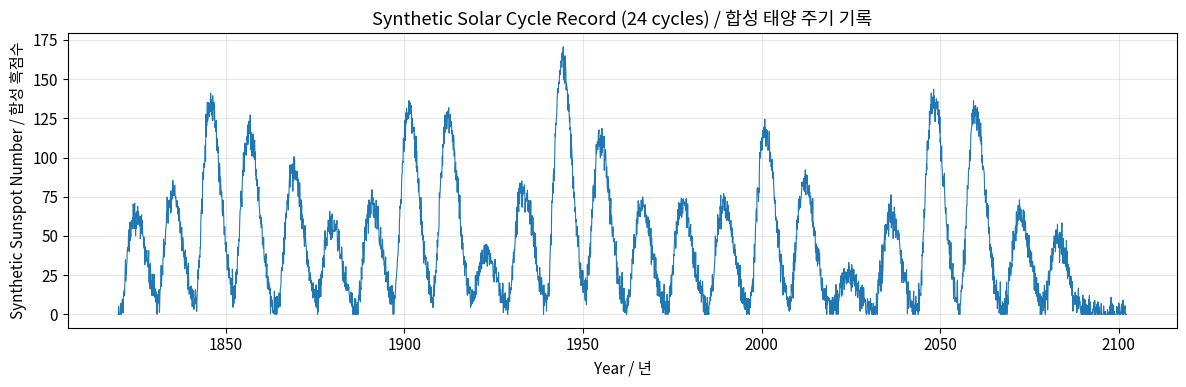
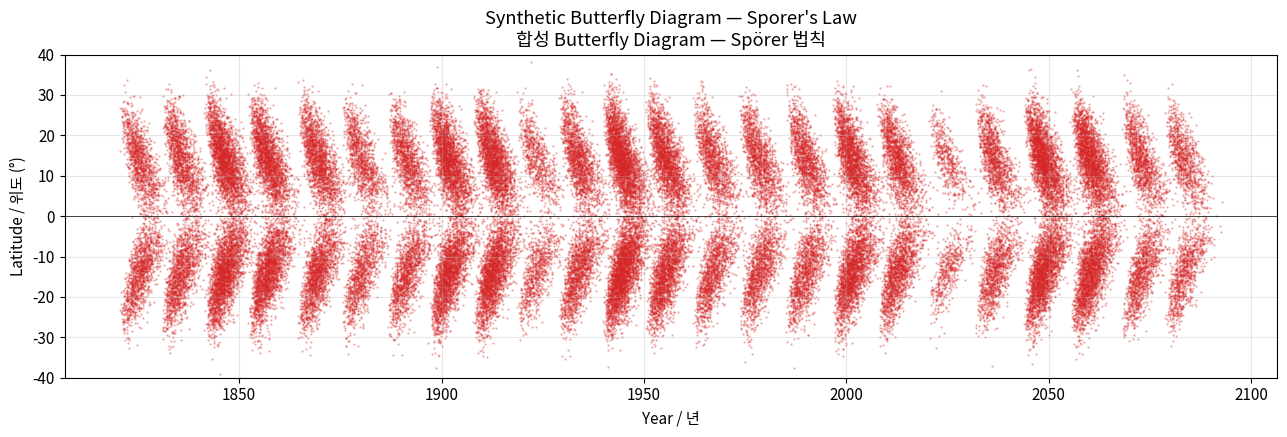
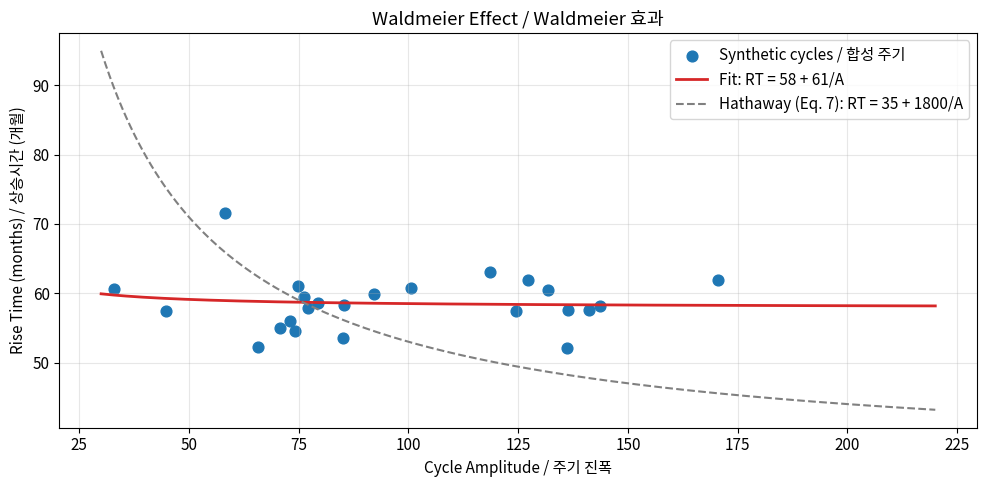
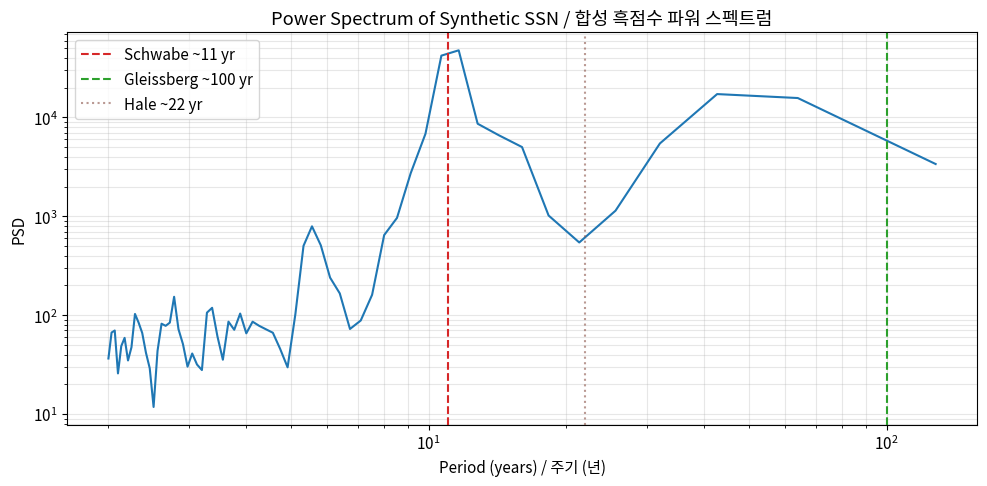
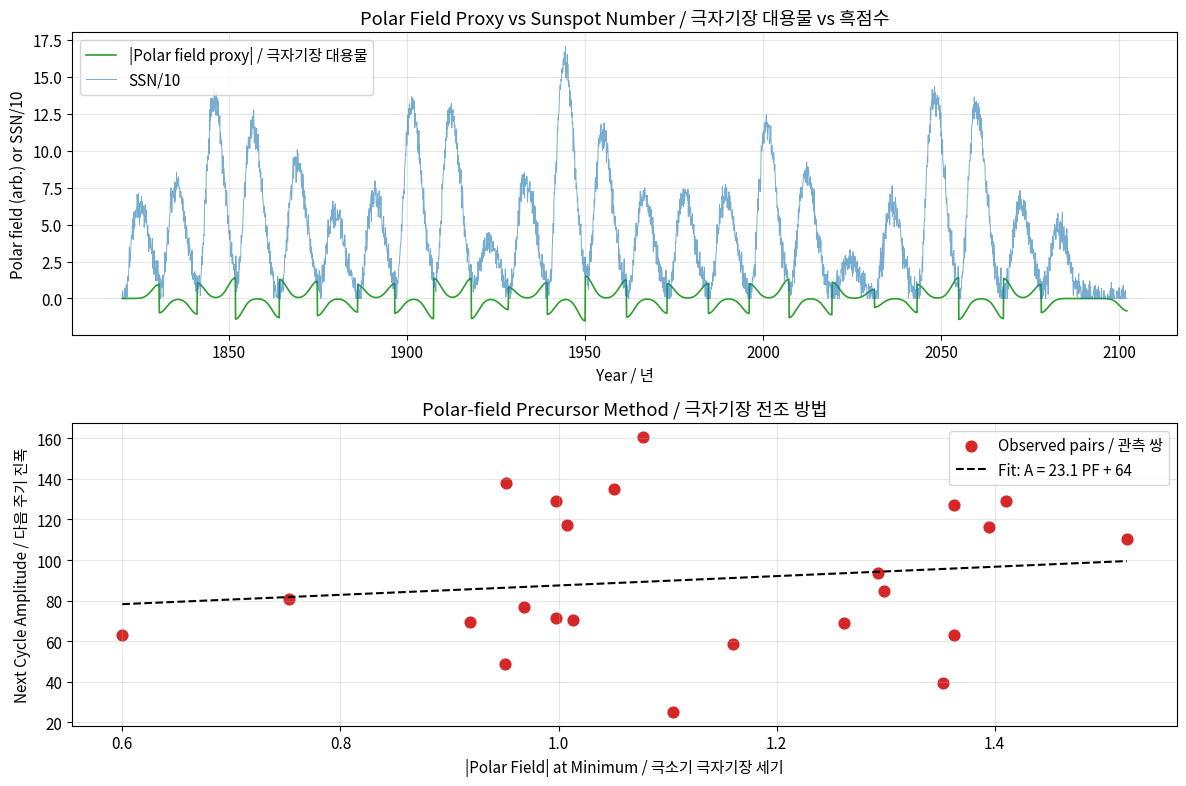
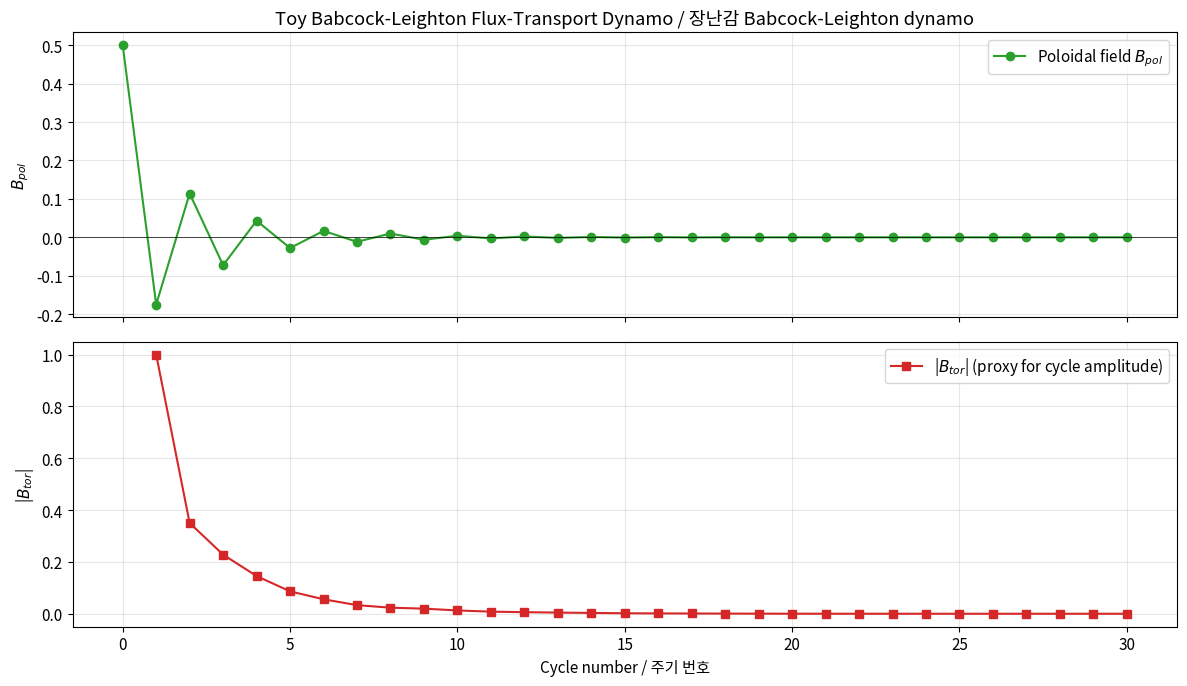

Recreate these plots in Python, in order.
# Imports / 임포트
import numpy as np
import matplotlib.pyplot as plt
from scipy.signal import welch
from scipy.optimize import curve_fit

np.random.seed(43)  # paper_id = 43

plt.rcParams["figure.figsize"] = (10, 5)
plt.rcParams["font.size"] = 11

print("NumPy:", np.__version__)
print("Matplotlib ready / matplotlib 준비 완료")

def hwr_cycle(t, A, t0, b=56.0, c=0.8):
    """Hathaway-Wilson-Reichmann parametric cycle shape.

    Args:
        t: Time in months (array).
        A: Amplitude parameter.
        t0: Cycle start time in months.
        b: Rise time parameter in months (default 56).
        c: Asymmetry parameter (default 0.8).

    Returns:
        Sunspot number at each time in t (zero before t0).
    """
    dt = t - t0
    mask = dt > 0
    out = np.zeros_like(t, dtype=float)
    u = dt[mask] / b
    denom = np.exp(u * u) - c
    out[mask] = A * (u ** 3) / denom
    out[out < 0] = 0
    return out


def synthesize_ssn(n_cycles=24, dt_months=1.0):
    """Build a synthetic sunspot number time series spanning n_cycles.

    Each cycle has period drawn around 132 months (~11 yr), amplitude
    modulated by a Gleissberg-like 100-yr sinusoid plus random scatter.

    Args:
        n_cycles: Number of cycles to synthesize.
        dt_months: Sampling step in months.

    Returns:
        Tuple of (time_months, ssn, cycle_starts, cycle_amps).
    """
    cycle_starts = []
    cycle_amps = []
    t_start = 0.0
    for i in range(n_cycles):
        cycle_starts.append(t_start)
        gleissberg = 60.0 * np.sin(2 * np.pi * i / 9.1) ** 2 + 60.0
        amp = gleissberg + np.random.normal(0, 20)
        amp = max(amp, 25.0)
        cycle_amps.append(amp)
        period = np.random.normal(132, 8)
        t_start += period

    total_months = t_start + 150
    t = np.arange(0, total_months, dt_months)
    ssn = np.zeros_like(t)

    for t0, A in zip(cycle_starts, cycle_amps):
        f = hwr_cycle(t, A=1.0, t0=t0)
        if f.max() > 0:
            f = f * (A / f.max())
        ssn += f

    ssn += np.random.normal(0, 5, size=t.shape)
    ssn[ssn < 0] = 0
    return t, ssn, np.array(cycle_starts), np.array(cycle_amps)


t_mo, ssn, starts, amps = synthesize_ssn(n_cycles=24)
t_yr = t_mo / 12.0 + 1820

fig, ax = plt.subplots(figsize=(12, 4))
ax.plot(t_yr, ssn, lw=0.8, color='C0')
ax.set_xlabel("Year / 년")
ax.set_ylabel("Synthetic Sunspot Number / 합성 흑점수")
ax.set_title("Synthetic Solar Cycle Record (24 cycles) / 합성 태양 주기 기록")
ax.grid(alpha=0.3)
plt.tight_layout()
plt.show()

print(f"Mean amplitude / 평균 진폭 = {amps.mean():.1f} (Hathaway: ~114)")
print(f"Amplitude std / 진폭 표준편차 = {amps.std():.1f} (Hathaway: ~40)")

def sporer_latitude(t_since_start_months):
    """Mean active latitude vs. time since cycle start (Hathaway Eq. 8).

    Args:
        t_since_start_months: Time since cycle start in months.

    Returns:
        Mean absolute latitude in degrees.
    """
    return 28.0 * np.exp(-t_since_start_months / 90.0)


def zone_width(area):
    """Sunspot-zone RMS latitudinal width (Hathaway Eq. 9).

    Args:
        area: Total sunspot area in microhemispheres.

    Returns:
        Sigma_lambda in degrees.
    """
    return 1.5 + 3.8 * (1.0 - np.exp(-area / 400.0))


butterfly_t = []
butterfly_lat = []
for t0, A in zip(starts, amps):
    n_spots = int(A * 40)
    grid = np.arange(0, 140 * 12, 2) + t0
    env = hwr_cycle(grid, A=1.0, t0=t0)
    if env.sum() == 0:
        continue
    probs = env / env.sum()
    sampled_idx = np.random.choice(len(grid), size=n_spots, p=probs)
    t_spots = grid[sampled_idx]
    dt = t_spots - t0
    mean_lat = sporer_latitude(dt)
    area_proxy = 200 + 15 * A * env[sampled_idx] / env.max()
    width = zone_width(area_proxy)
    lat = np.random.normal(mean_lat, width)
    sign = np.random.choice([-1, 1], size=n_spots)
    lat = sign * np.abs(lat)
    butterfly_t.append(t_spots)
    butterfly_lat.append(lat)

bt = np.concatenate(butterfly_t) / 12.0 + 1820
bl = np.concatenate(butterfly_lat)

fig, ax = plt.subplots(figsize=(13, 4.5))
ax.scatter(bt, bl, s=0.5, alpha=0.3, color='C3')
ax.axhline(0, color='k', lw=0.5)
ax.set_xlabel("Year / 년")
ax.set_ylabel("Latitude / 위도 (°)")
ax.set_title("Synthetic Butterfly Diagram — Sporer's Law\n\ud569성 Butterfly Diagram — Spörer 법칙")
ax.set_ylim(-40, 40)
ax.grid(alpha=0.3)
plt.tight_layout()
plt.show()

print("Each wing drifts from ~25 deg to ~5 deg over a cycle, matching Hathaway Fig. 9 and Fig. 31.")
print("각 날개는 한 주기 동안 ~25도에서 ~5도로 이동하며 Hathaway 그림 9, 31과 일치.")

def measure_rise_times(t_mo, ssn, cycle_starts):
    """Measure rise time and peak amplitude for each cycle.

    Args:
        t_mo: Time array in months.
        ssn: Sunspot number array.
        cycle_starts: Cycle start times in months.

    Returns:
        Tuple (amplitudes, rise_times) arrays.
    """
    rises, peaks = [], []
    cs = list(cycle_starts) + [t_mo[-1]]
    for i in range(len(cycle_starts)):
        mask = (t_mo >= cs[i]) & (t_mo < cs[i + 1])
        if mask.sum() < 10:
            continue
        segment = ssn[mask]
        tseg = t_mo[mask]
        peak_idx = np.argmax(segment)
        rise = tseg[peak_idx] - cs[i]
        if rise <= 5:
            continue
        peaks.append(segment[peak_idx])
        rises.append(rise)
    return np.array(peaks), np.array(rises)


peaks, rises = measure_rise_times(t_mo, ssn, starts)


def waldmeier(A, a=35, b=1800):
    """Waldmeier rise-time vs amplitude relation (Hathaway Eq. 7)."""
    return a + b / A


popt, _ = curve_fit(waldmeier, peaks, rises, p0=[35, 1800])
A_grid = np.linspace(30, 220, 200)

fig, ax = plt.subplots()
ax.scatter(peaks, rises, color='C0', s=60, label='Synthetic cycles / 합성 주기')
ax.plot(A_grid, waldmeier(A_grid, *popt),
        color='C3', lw=2,
        label=f'Fit: RT = {popt[0]:.0f} + {popt[1]:.0f}/A')
ax.plot(A_grid, waldmeier(A_grid, 35, 1800), '--', color='gray',
        label='Hathaway (Eq. 7): RT = 35 + 1800/A')
ax.set_xlabel("Cycle Amplitude / 주기 진폭")
ax.set_ylabel("Rise Time (months) / 상승시간 (개월)")
ax.set_title("Waldmeier Effect / Waldmeier 효과")
ax.legend()
ax.grid(alpha=0.3)
plt.tight_layout()
plt.show()

r_corr = np.corrcoef(peaks, rises)[0, 1]
print(f"Correlation r = {r_corr:.3f} (Hathaway reports ~-0.7 in SSN data)")
print(f"상관계수 r = {r_corr:.3f} (Hathaway는 SSN 자료에서 약 -0.7 보고)")

years = t_mo / 12.0
ann_years = np.arange(years.min(), years.max(), 1.0)
ann_ssn = np.interp(ann_years, years, ssn)

fs = 1.0  # samples per year
f, pxx = welch(ann_ssn - ann_ssn.mean(), fs=fs, nperseg=min(128, len(ann_ssn)))
periods = 1.0 / np.where(f > 0, f, np.nan)

fig, ax = plt.subplots()
ax.loglog(periods, pxx, color='C0', lw=1.5)
ax.axvline(11, color='C3', linestyle='--', label='Schwabe ~11 yr')
ax.axvline(100, color='C2', linestyle='--', label='Gleissberg ~100 yr')
ax.axvline(22, color='C5', linestyle=':', alpha=0.6, label='Hale ~22 yr')
ax.set_xlabel("Period (years) / 주기 (년)")
ax.set_ylabel("PSD")
ax.set_title("Power Spectrum of Synthetic SSN / 합성 흑점수 파워 스펙트럼")
ax.legend()
ax.grid(alpha=0.3, which='both')
plt.tight_layout()
plt.show()

near_11 = (periods > 8) & (periods < 16)
dominant_period = periods[near_11][np.argmax(pxx[near_11])]
print(f"Dominant period near 11 yr: {dominant_period:.2f} yr")
print(f"11년 부근의 주 주기: {dominant_period:.2f}년")

def synthesize_polar_field(t_mo, starts, amps):
    """Build a polar-field proxy from cycle amplitudes.

    The polar field rises during the declining phase and peaks near
    the next minimum, with a magnitude proportional to the sqrt of the
    declining-cycle amplitude (flux conservation argument).

    Args:
        t_mo: Time grid in months.
        starts: Cycle start times.
        amps: Cycle amplitudes.

    Returns:
        Polar-field proxy array (same shape as t_mo).
    """
    pf = np.zeros_like(t_mo, dtype=float)
    cs = list(starts) + [t_mo[-1] + 1]
    for i, (t0, A) in enumerate(zip(starts, amps)):
        t_next_min = cs[i + 1]
        peak_strength = 0.12 * np.sqrt(A)
        sigma = 24
        pf += peak_strength * np.exp(-((t_mo - t_next_min) ** 2) / (2 * sigma ** 2))
    for i, t0 in enumerate(starts):
        if i % 2 == 1:
            mask = (t_mo >= t0) & (t_mo < cs[i + 1])
            pf[mask] *= -1
    return pf


pf_series = synthesize_polar_field(t_mo, starts, amps)

pf_at_min = []
for i in range(len(starts) - 1):
    min_time = starts[i + 1]
    idx = np.argmin(np.abs(t_mo - min_time))
    pf_at_min.append(abs(pf_series[idx]))
pf_at_min = np.array(pf_at_min)
next_amps = np.array(amps[1:])

slope, intercept = np.polyfit(pf_at_min, next_amps, 1)

fig, axes = plt.subplots(2, 1, figsize=(12, 8))
axes[0].plot(t_yr, pf_series, color='C2', lw=1.2, label='|Polar field proxy| / 극자기장 대용물')
axes[0].plot(t_yr, ssn / 10, color='C0', lw=0.7, alpha=0.6, label='SSN/10')
axes[0].set_xlabel("Year / 년")
axes[0].set_ylabel("Polar field (arb.) or SSN/10")
axes[0].set_title("Polar Field Proxy vs Sunspot Number / 극자기장 대용물 vs 흑점수")
axes[0].legend()
axes[0].grid(alpha=0.3)

pf_grid = np.linspace(pf_at_min.min(), pf_at_min.max(), 50)
axes[1].scatter(pf_at_min, next_amps, color='C3', s=60, label='Observed pairs / 관측 쌍')
axes[1].plot(pf_grid, slope * pf_grid + intercept, 'k--',
             label=f'Fit: A = {slope:.1f} PF + {intercept:.0f}')
axes[1].set_xlabel("|Polar Field| at Minimum / 극소기 극자기장 세기")
axes[1].set_ylabel("Next Cycle Amplitude / 다음 주기 진폭")
axes[1].set_title("Polar-field Precursor Method / 극자기장 전조 방법")
axes[1].legend()
axes[1].grid(alpha=0.3)
plt.tight_layout()
plt.show()

r_pf = np.corrcoef(pf_at_min, next_amps)[0, 1]
print(f"Polar-field vs next-amplitude correlation r = {r_pf:.3f}")
print(f"극자기장 vs 다음 주기 진폭 상관계수 r = {r_pf:.3f}")

def bl_dynamo_map(n_cycles=40, omega=2.0, alpha0=0.35, B_sat=1.0, noise=0.12, seed=7):
    """Iterated Babcock-Leighton map for toroidal and poloidal fields.

    Args:
        n_cycles: Number of cycles to simulate.
        omega: Omega-effect coupling (shear).
        alpha0: Alpha-effect coupling (tilt/emergence).
        B_sat: Saturation magnetic field for quenching.
        noise: Fractional random perturbation on alpha per cycle.
        seed: RNG seed.

    Returns:
        Tuple (cycle_index, B_pol_series, B_tor_series).
    """
    rng = np.random.default_rng(seed)
    B_pol = np.zeros(n_cycles + 1)
    B_tor = np.zeros(n_cycles + 1)
    B_pol[0] = 0.5
    for n in range(n_cycles):
        alpha = alpha0 * (1.0 + noise * rng.standard_normal())
        B_tor[n + 1] = omega * B_pol[n]
        f_quench = 1.0 / (1.0 + (B_tor[n + 1] / B_sat) ** 2)
        B_pol[n + 1] = -alpha * B_tor[n + 1] * f_quench
    return np.arange(n_cycles + 1), B_pol, B_tor


idx, B_pol, B_tor = bl_dynamo_map(n_cycles=30, noise=0.15)

fig, axes = plt.subplots(2, 1, figsize=(12, 7), sharex=True)
axes[0].plot(idx, B_pol, 'o-', color='C2', label='Poloidal field $B_{pol}$')
axes[0].axhline(0, color='k', lw=0.5)
axes[0].set_ylabel("$B_{pol}$")
axes[0].set_title("Toy Babcock-Leighton Flux-Transport Dynamo / 장난감 Babcock-Leighton dynamo")
axes[0].legend()
axes[0].grid(alpha=0.3)

axes[1].plot(idx[1:], np.abs(B_tor[1:]), 's-', color='C3',
             label='|$B_{tor}$| (proxy for cycle amplitude)')
axes[1].set_xlabel("Cycle number / 주기 번호")
axes[1].set_ylabel("|$B_{tor}$|")
axes[1].legend()
axes[1].grid(alpha=0.3)
plt.tight_layout()
plt.show()

print("Observations / 관측:")
print("  Polar field flips sign every cycle (Hale) / 극자기장은 매 주기 부호 반전")
print(f"  Amplitude variability: std(|B_tor|)/mean = {np.std(np.abs(B_tor[1:])) / np.mean(np.abs(B_tor[1:])):.2%}")
print("  Hathaway reports cycle amplitude std / mean ~= 40/114 = 35%")
